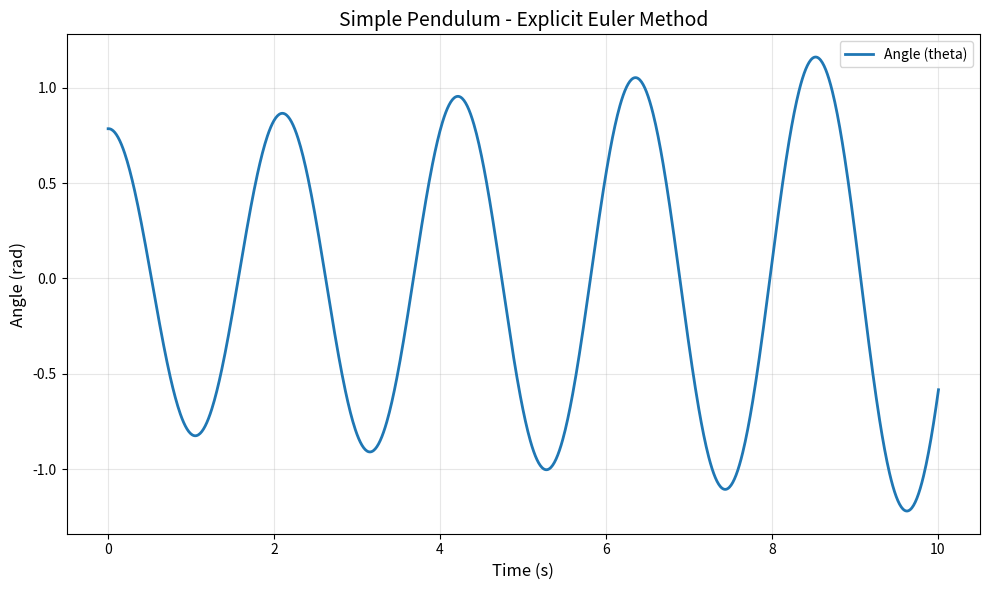

The matplotlib source for this figure:
"""
Simple Pendulum - Explicit Euler Method
"""

import numpy as np
import matplotlib.pyplot as plt

# Physical constants
GRAVITY = 9.81
PENDULUM_LENGTH = 1.0

# Simulation parameters
TIME_STEP = 0.01
END_TIME = 10.0


def pendulum_dynamics(state):
    """Compute state derivative: [theta_dot, omega_dot]"""
    theta, omega = state
    theta_dot = omega
    omega_dot = -(GRAVITY / PENDULUM_LENGTH) * np.sin(theta)
    return np.array([theta_dot, omega_dot])


# Initial conditions
initial_theta = np.pi / 4
initial_omega = 0.0
state = np.array([initial_theta, initial_omega])

# Run simulation
current_time = 0.0
state_history = [state.copy()]

while current_time < END_TIME:
    state = state + TIME_STEP * pendulum_dynamics(state)
    current_time += TIME_STEP
    state_history.append(state.copy())

state_history = np.array(state_history)
time_array = np.arange(len(state_history)) * TIME_STEP

# Plot results
plt.figure(figsize=(10, 6))
plt.plot(time_array, state_history[:, 0], label='Angle (theta)', linewidth=2)
plt.xlabel('Time (s)', fontsize=12)
plt.ylabel('Angle (rad)', fontsize=12)
plt.title('Simple Pendulum - Explicit Euler Method', fontsize=14)
plt.grid(True, alpha=0.3)
plt.legend()
plt.tight_layout()
plt.show()